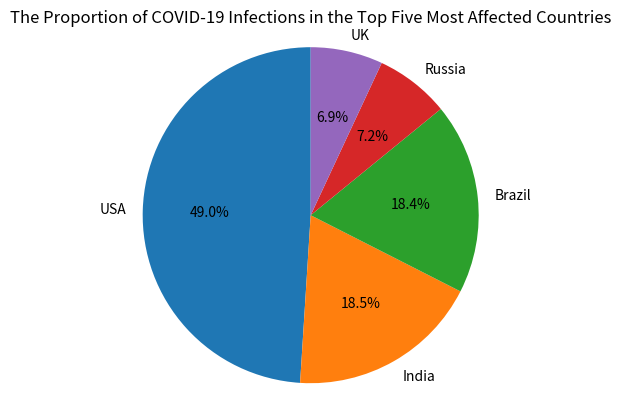

Generate this figure with matplotlib:
#coronavirus rates
#Record a frequency dictionary
coronavirus={'USA':29862124,'India':11285561,'Brazil':11205972,'Russia':4360823,'UK':4234924}
#import the python package matplotlib
import matplotlib.pyplot as plt
#Extract all the keywords in the dictionary so they can be used as labels in the pie chart
labels=list(coronavirus)
#Creat a list contains all the coronavirus numbers in the dictionary
#Use for-loop to add the values one by one to the empty list
numbers=[]
for i in coronavirus:
	numbers.append(coronavirus[i])	
#Use plt.pie to draw the pie chart
plt.pie(numbers,labels=labels,autopct='%1.1f%%',
	shadow=False,startangle=90)
plt.title('The Proportion of COVID-19 Infections in the Top Five Most Affected Countries')
plt.axis('equal') #Ensure the pie chart is drawn as a circle
#Show the dictionary
print(coronavirus)
#Show the pie chart
plt.show()

